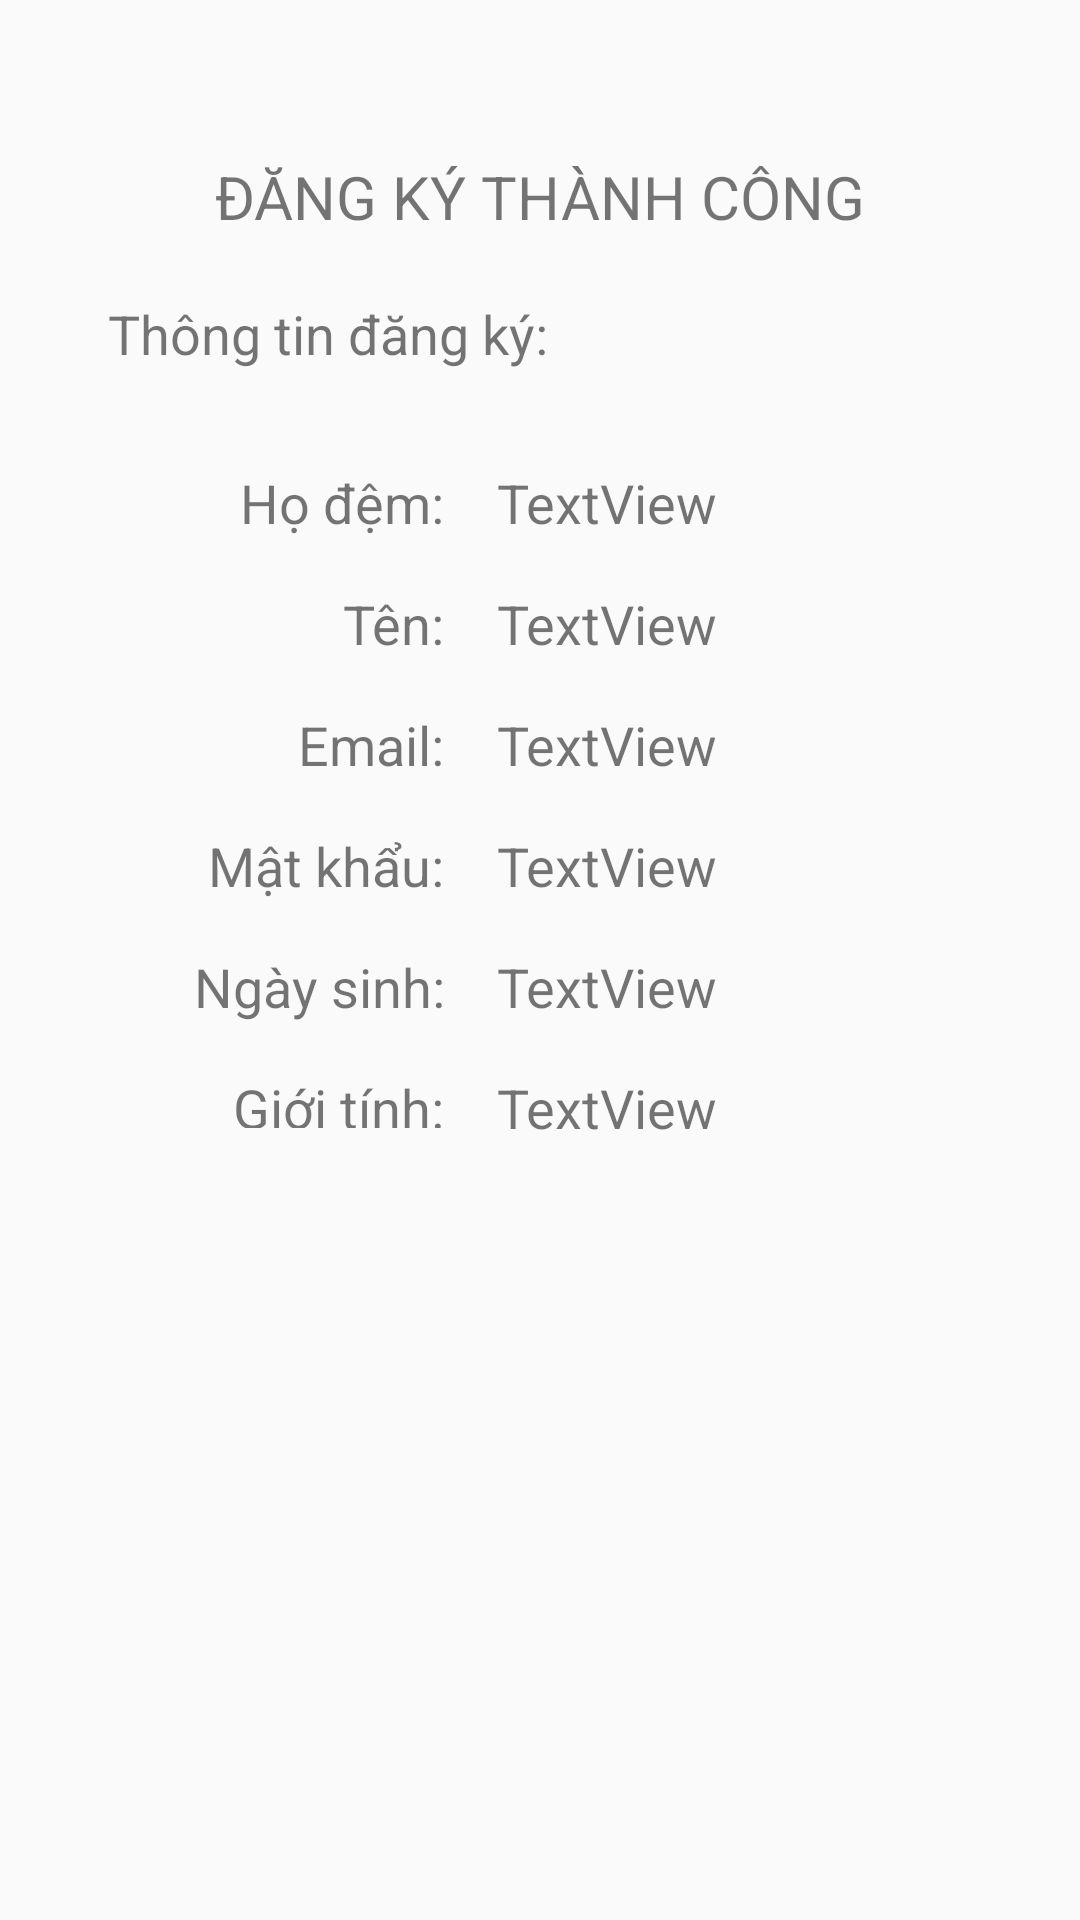

Layout XML and referenced resources for this Android screen:
<!-- AndroidManifest.xml: application theme Theme.AppCompat.Light.NoActionBar -->
<!-- res/layout/activity_hien_thi_dang_ky.xml -->
<?xml version="1.0" encoding="utf-8"?>
<androidx.constraintlayout.widget.ConstraintLayout xmlns:android="http://schemas.android.com/apk/res/android"
    xmlns:app="http://schemas.android.com/apk/res-auto"
    xmlns:tools="http://schemas.android.com/tools"
    android:layout_width="match_parent"
    android:layout_height="match_parent"
    tools:context=".HienThiDangKy">


    <TextView
        android:id="@+id/textView5"
        android:layout_width="wrap_content"
        android:layout_height="wrap_content"
        android:layout_marginTop="52dp"
        android:text="ĐĂNG KÝ THÀNH CÔNG"
        app:layout_constraintEnd_toEndOf="parent"
        app:layout_constraintStart_toStartOf="parent"
        app:layout_constraintTop_toTopOf="parent"
        android:textSize="20dp"/>

    <TextView
        android:id="@+id/textView6"
        android:layout_width="wrap_content"
        android:layout_height="wrap_content"
        android:layout_marginTop="20dp"
        android:text="Thông tin đăng ký:"
        app:layout_constraintEnd_toEndOf="parent"
        app:layout_constraintHorizontal_bias="0.168"
        app:layout_constraintStart_toStartOf="parent"
        app:layout_constraintTop_toBottomOf="@+id/textView5"
        android:textSize="18dp"/>

    <TextView
        android:id="@+id/textView15"
        android:layout_width="100dp"
        android:layout_height="wrap_content"
        android:layout_marginStart="48dp"
        android:layout_marginTop="32dp"
        android:gravity="right"
        android:text="Họ đệm:"
        app:layout_constraintStart_toStartOf="parent"
        app:layout_constraintTop_toBottomOf="@+id/textView6"
        android:textSize="18dp"/>

    <TextView
        android:id="@+id/tvHoDem"
        android:layout_width="wrap_content"
        android:layout_height="wrap_content"
        android:layout_marginTop="32dp"
        android:text="TextView"
        app:layout_constraintEnd_toEndOf="parent"
        app:layout_constraintHorizontal_bias="0.128"
        app:layout_constraintStart_toEndOf="@+id/textView15"
        app:layout_constraintTop_toBottomOf="@+id/textView6"
        android:textSize="18dp"/>

    <TextView
        android:id="@+id/textView18"
        android:layout_width="100dp"
        android:layout_height="wrap_content"
        android:layout_marginStart="48dp"
        android:layout_marginTop="16dp"
        android:gravity="right"
        android:text="Tên:"
        app:layout_constraintStart_toStartOf="parent"
        app:layout_constraintTop_toBottomOf="@+id/textView15"
        android:textSize="18dp"/>

    <TextView
        android:id="@+id/tvTen"
        android:layout_width="wrap_content"
        android:layout_height="wrap_content"
        android:layout_marginTop="16dp"
        android:text="TextView"
        app:layout_constraintEnd_toEndOf="parent"
        app:layout_constraintHorizontal_bias="0.128"
        app:layout_constraintStart_toEndOf="@+id/textView18"
        app:layout_constraintTop_toBottomOf="@+id/tvHoDem"
        android:textSize="18dp"/>

    <TextView
        android:id="@+id/textView20"
        android:layout_width="100dp"
        android:layout_height="wrap_content"
        android:layout_marginStart="48dp"
        android:layout_marginTop="16dp"
        android:gravity="right"
        android:text="Email:"
        app:layout_constraintStart_toStartOf="parent"
        app:layout_constraintTop_toBottomOf="@+id/textView18"
        android:textSize="18dp"/>

    <TextView
        android:id="@+id/tvEmailDK"
        android:layout_width="wrap_content"
        android:layout_height="wrap_content"
        android:layout_marginTop="16dp"
        android:text="TextView"
        app:layout_constraintEnd_toEndOf="parent"
        app:layout_constraintHorizontal_bias="0.128"
        app:layout_constraintStart_toEndOf="@+id/textView20"
        app:layout_constraintTop_toBottomOf="@+id/tvTen"
        android:textSize="18dp"/>

    <TextView
        android:id="@+id/textView22"
        android:layout_width="100dp"
        android:layout_height="wrap_content"
        android:layout_marginStart="48dp"
        android:layout_marginTop="16dp"
        android:gravity="right"
        android:text="Mật khẩu:"
        app:layout_constraintStart_toStartOf="parent"
        app:layout_constraintTop_toBottomOf="@+id/textView20"
        android:textSize="18dp"/>

    <TextView
        android:id="@+id/tvMatKhau"
        android:layout_width="wrap_content"
        android:layout_height="wrap_content"
        android:layout_marginTop="16dp"
        android:text="TextView"
        app:layout_constraintEnd_toEndOf="parent"
        app:layout_constraintHorizontal_bias="0.128"
        app:layout_constraintStart_toEndOf="@+id/textView22"
        app:layout_constraintTop_toBottomOf="@+id/tvEmailDK"
        android:textSize="18dp"/>

    <TextView
        android:id="@+id/textView24"
        android:layout_width="100dp"
        android:layout_height="wrap_content"
        android:layout_marginStart="48dp"
        android:layout_marginTop="16dp"
        android:gravity="right"
        android:text="Ngày sinh:"
        app:layout_constraintStart_toStartOf="parent"
        app:layout_constraintTop_toBottomOf="@+id/textView22"
        android:textSize="18dp"/>

    <TextView
        android:id="@+id/tvNgaySinh"
        android:layout_width="wrap_content"
        android:layout_height="wrap_content"
        android:layout_marginTop="16dp"
        android:text="TextView"
        app:layout_constraintEnd_toEndOf="parent"
        app:layout_constraintHorizontal_bias="0.128"
        app:layout_constraintStart_toEndOf="@+id/textView24"
        app:layout_constraintTop_toBottomOf="@+id/tvMatKhau"
        android:textSize="18dp"/>

    <TextView
        android:id="@+id/textView26"
        android:layout_width="100dp"
        android:layout_height="19dp"
        android:layout_marginStart="48dp"
        android:layout_marginTop="16dp"
        android:gravity="right"
        android:text="Giới tính:"
        app:layout_constraintStart_toStartOf="parent"
        app:layout_constraintTop_toBottomOf="@+id/textView24"
        android:textSize="18dp"/>

    <TextView
        android:id="@+id/tvGioiTinh"
        android:layout_width="wrap_content"
        android:layout_height="wrap_content"
        android:layout_marginTop="16dp"
        android:text="TextView"
        app:layout_constraintEnd_toEndOf="parent"
        app:layout_constraintHorizontal_bias="0.128"
        app:layout_constraintStart_toEndOf="@+id/textView26"
        app:layout_constraintTop_toBottomOf="@+id/tvNgaySinh"
        android:textSize="18dp"/>
</androidx.constraintlayout.widget.ConstraintLayout>
<!-- resources referenced by this layout -->
<resources>

</resources>
